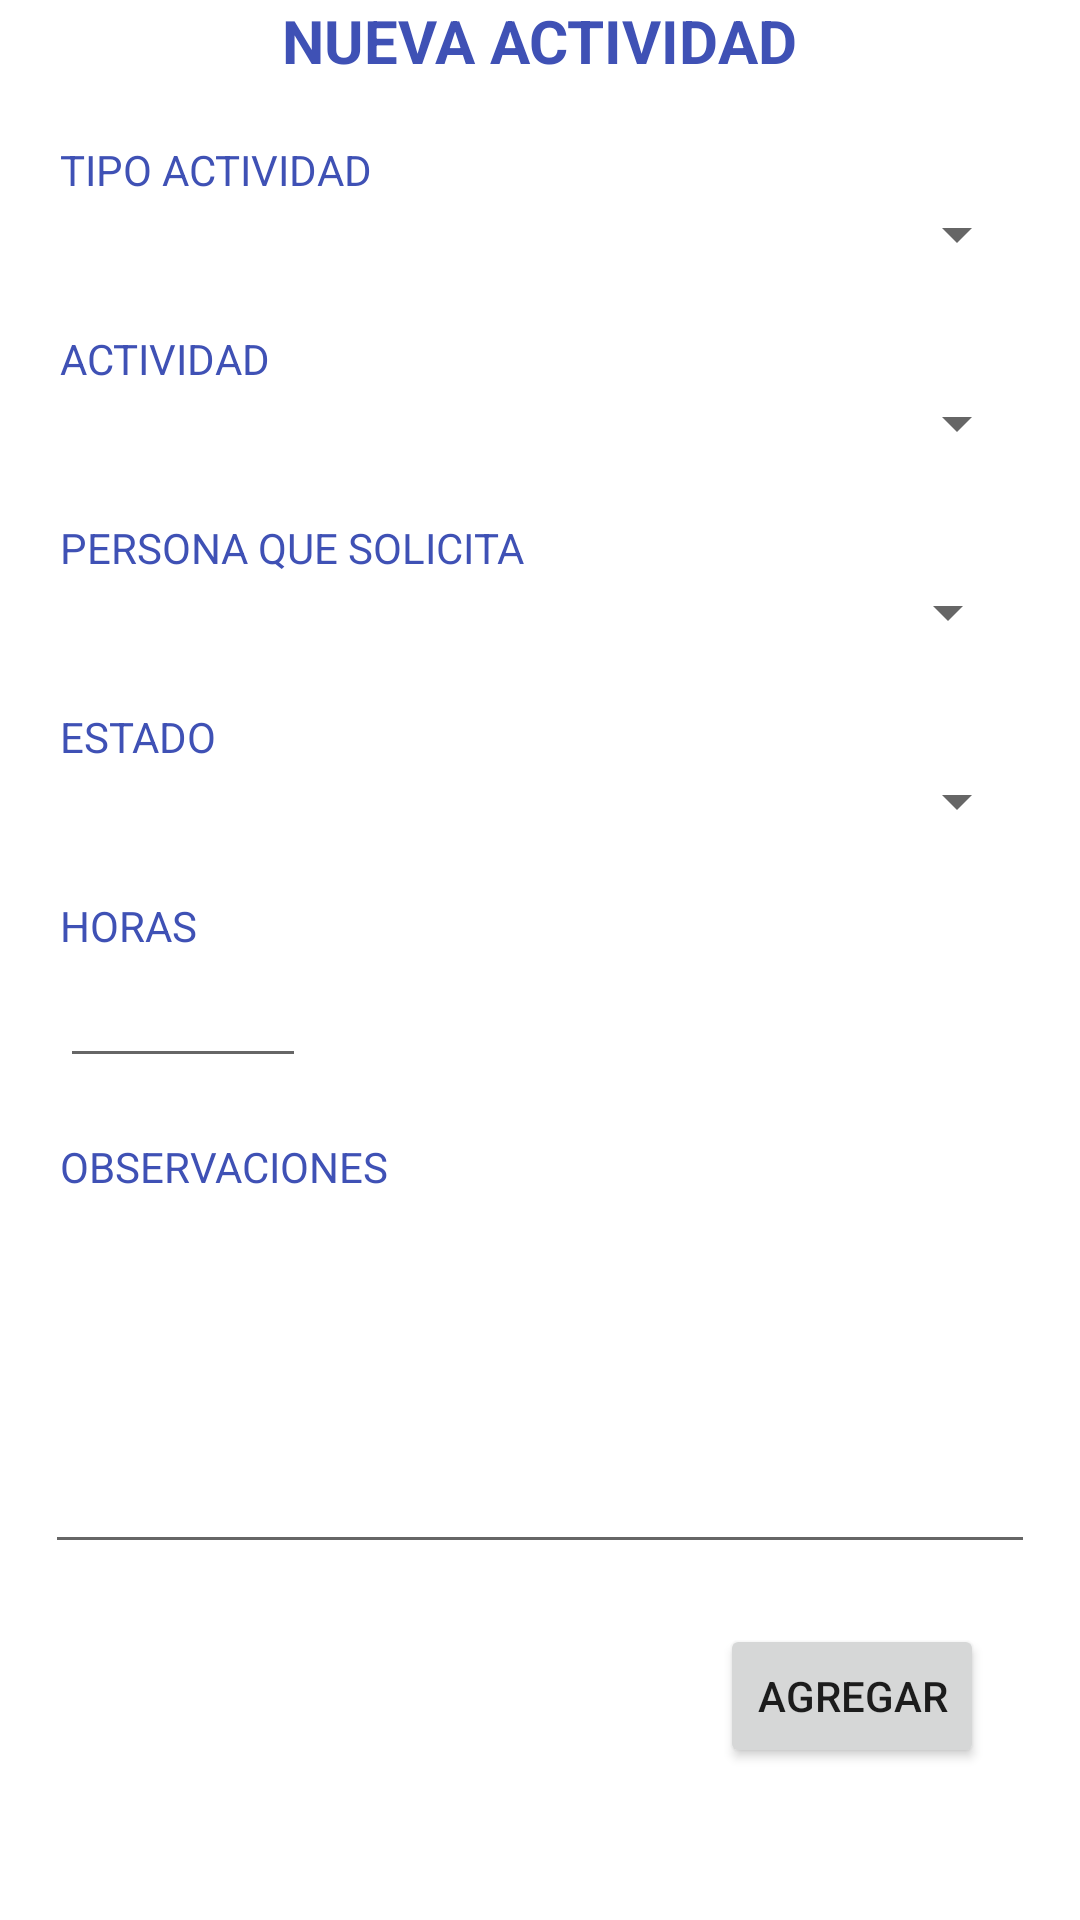

Android layout source for this screen:
<!-- AndroidManifest.xml: application theme Theme.LoginUTA -->
<!-- res/layout/activity_ingreso_actividades.xml -->
<?xml version="1.0" encoding="utf-8"?>
<androidx.constraintlayout.widget.ConstraintLayout xmlns:android="http://schemas.android.com/apk/res/android"
    xmlns:app="http://schemas.android.com/apk/res-auto"
    xmlns:tools="http://schemas.android.com/tools"
    android:layout_width="match_parent"
    android:layout_height="match_parent"
    android:layout_marginLeft="20dp"
    android:layout_marginTop="20dp"
    android:layout_marginRight="20dp"
    tools:context=".IngresoActividades">

    <LinearLayout
        android:layout_width="match_parent"
        android:layout_height="match_parent"
        android:orientation="vertical">

        <TextView
            android:id="@+id/textView"
            android:layout_width="wrap_content"
            android:layout_height="wrap_content"
            android:layout_gravity="center"
            android:gravity="center"
            android:text="NUEVA ACTIVIDAD"
            android:textColor="#3F51B5"
            android:textSize="20sp"
            android:textStyle="bold"
            tools:layout_editor_absoluteX="118dp"
            tools:layout_editor_absoluteY="16dp" />

        <TextView
            android:id="@+id/textView2"
            android:layout_width="wrap_content"
            android:layout_height="wrap_content"
            android:layout_marginLeft="20dp"
            android:layout_marginTop="20dp"
            android:text="TIPO ACTIVIDAD"
            android:textColor="#3F51B5"
            tools:layout_editor_absoluteX="24dp"
            tools:layout_editor_absoluteY="54dp" />

        <Spinner
            android:id="@+id/spTipo"
            android:layout_width="326dp"
            android:layout_height="24dp"
            android:layout_gravity="center_horizontal"
            android:gravity="center"
            android:scrollbarSize="5dp"
            tools:ignore="SpeakableTextPresentCheck,TouchTargetSizeCheck"
            tools:layout_editor_absoluteX="22dp"
            tools:layout_editor_absoluteY="82dp" />

        <TextView
            android:id="@+id/textView3"
            android:layout_width="wrap_content"
            android:layout_height="wrap_content"
            android:layout_marginLeft="20dp"
            android:layout_marginTop="20dp"
            android:text="ACTIVIDAD"
            android:textColor="#3F51B5"
            tools:layout_editor_absoluteX="24dp"
            tools:layout_editor_absoluteY="123dp" />

        <Spinner
            android:id="@+id/spActividad"
            android:layout_width="326dp"
            android:layout_height="24dp"
            android:layout_gravity="center_horizontal"
            android:gravity="center"
            android:scrollbarSize="5dp"
            tools:ignore="SpeakableTextPresentCheck,TouchTargetSizeCheck"
            tools:layout_editor_absoluteX="22dp"
            tools:layout_editor_absoluteY="150dp" />

        <TextView
            android:id="@+id/textView6"
            android:layout_width="wrap_content"
            android:layout_height="wrap_content"
            android:layout_marginLeft="20dp"
            android:layout_marginTop="20dp"
            android:text="PERSONA QUE SOLICITA"
            android:textColor="#3F51B5"
            tools:layout_editor_absoluteX="24dp"
            tools:layout_editor_absoluteY="218dp" />

        <Spinner
            android:id="@+id/spEmpleados"
            android:layout_width="match_parent"
            android:layout_height="wrap_content"
            android:layout_marginLeft="20dp"
            android:layout_marginRight="20dp"
            tools:ignore="SpeakableTextPresentCheck,TouchTargetSizeCheck" />

        <TextView
            android:id="@+id/textView8"
            android:layout_width="wrap_content"
            android:layout_height="wrap_content"
            android:layout_marginLeft="20dp"
            android:layout_marginTop="20dp"
            android:text="ESTADO"
            android:textColor="#3F51B5"
            tools:layout_editor_absoluteX="24dp"
            tools:layout_editor_absoluteY="281dp" />

        <Spinner
            android:id="@+id/spEstado"
            android:layout_width="326dp"
            android:layout_height="24dp"
            android:layout_gravity="center_horizontal"
            android:gravity="center"
            android:scrollbarSize="5dp"
            tools:ignore="TouchTargetSizeCheck,SpeakableTextPresentCheck"
            tools:layout_editor_absoluteX="22dp"
            tools:layout_editor_absoluteY="311dp" />

        <TextView
            android:id="@+id/textView9"
            android:layout_width="wrap_content"
            android:layout_height="wrap_content"
            android:layout_marginLeft="20dp"
            android:layout_marginTop="20dp"
            android:text="HORAS"
            android:textColor="#3F51B5"
            tools:layout_editor_absoluteX="24dp"
            tools:layout_editor_absoluteY="350dp" />

        <EditText
            android:id="@+id/edtHoras"
            android:layout_width="82dp"
            android:layout_height="wrap_content"
            android:layout_marginLeft="20dp"
            android:ems="10"
            android:inputType="number"
            tools:ignore="TouchTargetSizeCheck,SpeakableTextPresentCheck"
            tools:layout_editor_absoluteX="79dp"
            tools:layout_editor_absoluteY="350dp" />

        <TextView
            android:id="@+id/textView11"
            android:layout_width="wrap_content"
            android:layout_height="wrap_content"
            android:layout_marginLeft="20dp"
            android:layout_marginTop="20dp"
            android:text="OBSERVACIONES"
            android:textColor="#3F51B5"
            tools:layout_editor_absoluteX="24dp"
            tools:layout_editor_absoluteY="383dp" />

        <EditText
            android:id="@+id/edtObservacion"
            android:layout_width="330dp"
            android:layout_height="123dp"
            android:layout_gravity="center_horizontal"
            android:ems="10"
            android:gravity="start|top"
            android:inputType="textMultiLine"
            tools:ignore="SpeakableTextPresentCheck"
            tools:layout_editor_absoluteX="20dp"
            tools:layout_editor_absoluteY="414dp" />

        <Button
            android:id="@+id/btnAñadir"
            android:layout_width="wrap_content"
            android:layout_height="wrap_content"
            android:layout_marginLeft="240dp"
            android:layout_marginTop="20dp"
            android:text="AGREGAR"
            tools:layout_editor_absoluteX="246dp"
            tools:layout_editor_absoluteY="592dp" />

    </LinearLayout>

</androidx.constraintlayout.widget.ConstraintLayout>
<!-- resources referenced by this layout -->
<resources>
  <style name="Theme.LoginUTA" parent="Theme.MaterialComponents.DayNight.DarkActionBar">
          
          <item name="colorPrimary">@color/purple_500</item>
          <item name="colorPrimaryVariant">@color/purple_700</item>
          <item name="colorOnPrimary">@color/white</item>
          
          <item name="colorSecondary">@color/teal_200</item>
          <item name="colorSecondaryVariant">@color/teal_700</item>
          <item name="colorOnSecondary">@color/black</item>
          
          <item name="android:statusBarColor" tools:targetApi="l">?attr/colorPrimaryVariant</item>
          
      </style>
  <!-- not gathered from this repository: default colours our renderer supplied (Android Studio template values) -->
  <color name="purple_500">#FF6200EE</color>
  <color name="purple_700">#FF3700B3</color>
  <color name="teal_200">#FF03DAC5</color>
  <color name="teal_700">#FF018786</color>
  <color name="black">#FF000000</color>
  <color name="white">#FFFFFFFF</color>
</resources>
